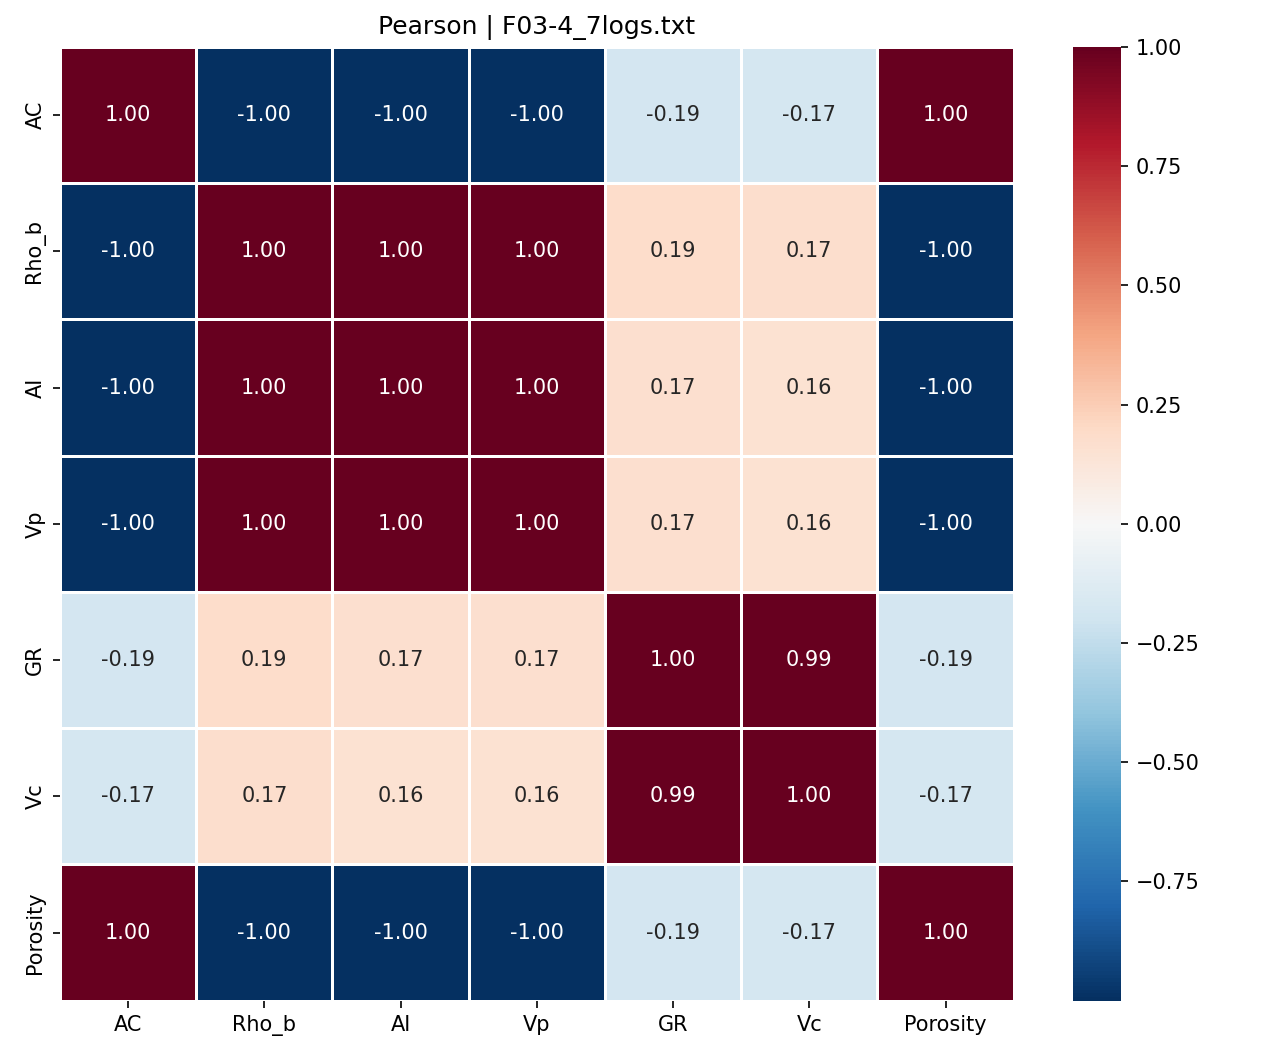

Source data for this figure (header and first rows):
, AC, Rho_b, AI, Vp, GR, Vc, Porosity
AC, 1.0, -1, -0.9991, -0.9991, -0.1875, -0.1731, 1
Rho_b, -1, 1.0, 0.9991, 0.9991, 0.1875, 0.1731, -1
AI, -0.9991, 0.9991, 1.0, 1, 0.17, 0.1559, -0.9991
Vp, -0.9991, 0.9991, 1, 1.0, 0.1701, 0.156, -0.9991
GR, -0.1875, 0.1875, 0.17, 0.1701, 1.0, 0.9935, -0.1875
Vc, -0.1731, 0.1731, 0.1559, 0.156, 0.9935, 1.0, -0.173
Porosity, 1, -1, -0.9991, -0.9991, -0.1875, -0.173, 1.0
